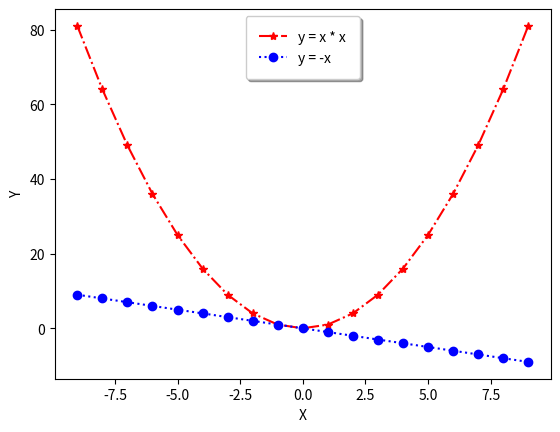

Reproduce this figure in Python.
import matplotlib.pyplot as plt
import numpy as np

x = np.arange(-9, 10)
y1 = x ** 2
y2 = -x
plt.plot(x, y1, linestyle="-.", marker="*", color="red", label="y = x * x")
plt.plot(x, y2, linestyle=":", marker="o", color="blue", label="y = -x")
plt.xlabel("X")
plt.ylabel("Y")
plt.legend(
    shadow=True,
    borderpad=1)
plt.show()
